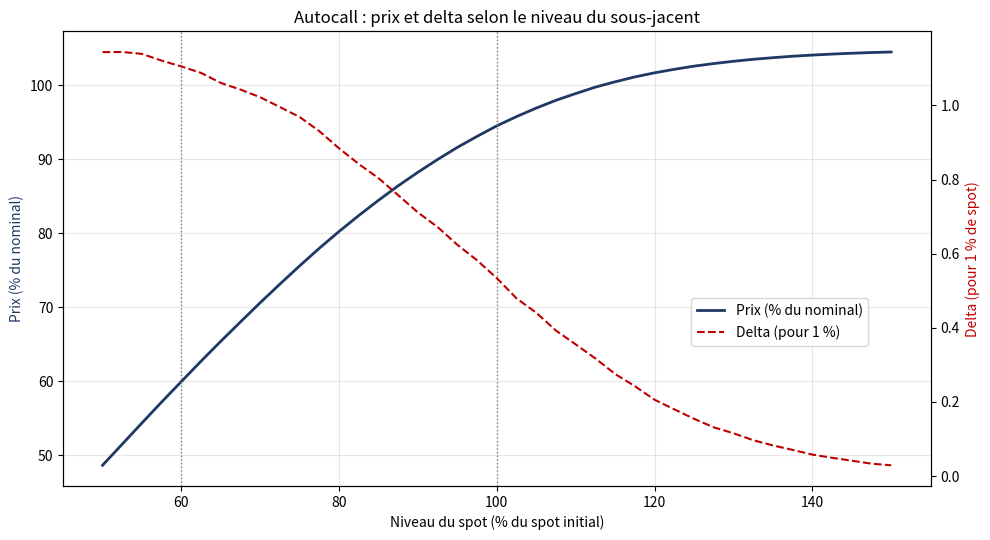

Reproduce this figure in Python. (Note: this script raises an exception after producing the figure.)
"""
PRICER D'AUTOCALL (MONTE CARLO, BLACK-SCHOLES)
==============================================

Le produit (autocall "Athena" à effet mémoire sur un indice)
------------------------------------------------------------
À chaque date d'observation annuelle t_i :
    - si S(t_i) >= barrière autocall x S0 :
          remboursement anticipé = nominal x (1 + coupon x t_i)   -> le produit s'arrête
    - sinon : on continue.

À maturité T, si le produit n'a pas été rappelé :
    - S(T) >= barrière autocall x S0   : nominal x (1 + coupon x T)
    - S(T) >= barrière de protection   : nominal (capital protégé)
    - S(T) <  barrière de protection   : nominal x S(T) / S0 (perte en capital)

Décomposition financière : l'investisseur est
    - long d'une obligation zéro-coupon ;
    - long de digitales (les coupons conditionnels) ;
    - COURT d'un put down-and-in (la protection conditionnelle) : c'est
      cette vente de put qui finance les coupons élevés.

Modèle
------
Black-Scholes : dS/S = (r - q) dt + sigma dW. Comme les observations sont
discrètes (annuelles), on simule S exactement aux dates d'observation,
sans pas de temps intermédiaires.

Greeks
------
Par "bump and revalue" avec les MÊMES nombres aléatoires (common random
numbers) : sans ça, le bruit Monte Carlo noierait l'effet du bump.

Validation
----------
Un cas particulier a une formule fermée : sans autocall et sans coupon,
le produit = zéro-coupon - (1/S0) x [Put(B) + (S0 - B) x Digitale put(B)].
Le Monte Carlo doit retrouver ce prix.

Lancement
---------
    python pricer_autocall.py
"""

from pathlib import Path

import matplotlib.pyplot as plt
import numpy as np
from scipy.stats import norm

# ---------------------------------------------------------------------------
# PARAMÈTRES DU PRODUIT ET DU MARCHÉ (à modifier)
# ---------------------------------------------------------------------------

PRODUIT = {
    "nominal": 100.0,
    "maturite": 5,                 # années
    "barriere_autocall": 1.00,     # 100 % du spot initial
    "coupon_annuel": 0.075,        # 7,5 % par an, versé avec effet mémoire
    "barriere_protection": 0.60,   # capital protégé jusqu'à -40 %
}

MARCHE = {
    "spot": 5500.0,
    "vol": 0.20,
    "r": 0.025,                    # taux sans risque
    "q": 0.030,                    # taux de dividende
}

NB_CHEMINS = 200_000
GRAINE = 2026


# ---------------------------------------------------------------------------
# 1. SIMULATION ET PAYOFF
# ---------------------------------------------------------------------------

def tirages(nb_obs):
    """Nombres aléatoires gaussiens, tirés une seule fois et réutilisés partout."""
    return np.random.default_rng(GRAINE).standard_normal((NB_CHEMINS, nb_obs))


def prix_autocall(produit, spot, vol, r, q, Z, details=False):
    """
    Prix Monte Carlo de l'autocall.
    Z : matrice (chemins x dates d'observation) de tirages gaussiens.
    """
    T = produit["maturite"]
    dates = np.arange(1, T + 1, dtype=float)
    dt = np.diff(np.concatenate([[0.0], dates]))

    # Performance S(t_i) / S0 sur chaque chemin, simulée exactement
    increments = (r - q - 0.5 * vol ** 2) * dt + vol * np.sqrt(dt) * Z
    perf = (spot / MARCHE["spot"]) * np.exp(np.cumsum(increments, axis=1))
    # Remarque : la performance est mesurée par rapport au spot de STRIKE
    # (MARCHE["spot"]), ce qui permet de bumper le spot pour les Greeks.

    nominal, coupon = produit["nominal"], produit["coupon_annuel"]
    valeur = np.zeros(NB_CHEMINS)
    vivant = np.ones(NB_CHEMINS, dtype=bool)
    proba_rappel = []

    for i, t in enumerate(dates[:-1]):
        rappel = vivant & (perf[:, i] >= produit["barriere_autocall"])
        valeur[rappel] = nominal * (1 + coupon * t) * np.exp(-r * t)
        vivant &= ~rappel
        proba_rappel.append(rappel.mean())

    # Maturité
    perf_T = perf[:, -1]
    gain_T = np.where(perf_T >= produit["barriere_autocall"], nominal * (1 + coupon * T),
             np.where(perf_T >= produit["barriere_protection"], nominal, nominal * perf_T))
    valeur[vivant] = gain_T[vivant] * np.exp(-r * T)
    proba_rappel.append((vivant & (perf_T >= produit["barriere_autocall"])).mean())

    prix = valeur.mean()
    if not details:
        return prix

    perte = (vivant & (perf_T < produit["barriere_protection"])).mean()
    duree_moyenne = sum(p * t for p, t in zip(proba_rappel, dates)) + (1 - sum(proba_rappel)) * T
    return {
        "prix": prix,
        "erreur_std": valeur.std() / np.sqrt(NB_CHEMINS),
        "proba_rappel": proba_rappel,
        "proba_perte": perte,
        "duree_moyenne": duree_moyenne,
    }


# ---------------------------------------------------------------------------
# 2. GREEKS PAR BUMP AND REVALUE
# ---------------------------------------------------------------------------

def greeks(produit, marche, Z):
    S, v, r, q = marche["spot"], marche["vol"], marche["r"], marche["q"]
    p0 = prix_autocall(produit, S, v, r, q, Z)
    p_haut = prix_autocall(produit, S * 1.01, v, r, q, Z)
    p_bas = prix_autocall(produit, S * 0.99, v, r, q, Z)
    return {
        "Delta (pour +1 % de spot)": (p_haut - p_bas) / 2,
        "Gamma (pour 1 % de spot)": p_haut - 2 * p0 + p_bas,
        "Vega (pour +1 pt de vol)": prix_autocall(produit, S, v + 0.01, r, q, Z) - p0,
        "Sensi dividende (pour +10 bp)": prix_autocall(produit, S, v, r, q + 0.001, Z) - p0,
        "Rho (pour +10 bp de taux)": prix_autocall(produit, S, v, r + 0.001, q, Z) - p0,
    }


# ---------------------------------------------------------------------------
# 3. VALIDATION PAR FORMULE FERMÉE (BLACK-SCHOLES)
# ---------------------------------------------------------------------------

def validation(marche):
    """
    Sans autocall (barrière infinie) et sans coupon, à maturité T :
        gain = N                          si S_T >= B
             = N x S_T / S0               sinon
    soit  N - (N / S0) x (S0 - S_T) x 1{S_T < B}
    et    (S0 - S_T) x 1{S_T < B} = Put(K=B) + (S0 - B) x Digitale_put(B)
    """
    S, v, r, q = marche["spot"], marche["vol"], marche["r"], marche["q"]
    produit_test = dict(PRODUIT, barriere_autocall=np.inf, coupon_annuel=0.0)
    T, N = produit_test["maturite"], produit_test["nominal"]
    B = produit_test["barriere_protection"] * S

    d1 = (np.log(S / B) + (r - q + 0.5 * v ** 2) * T) / (v * np.sqrt(T))
    d2 = d1 - v * np.sqrt(T)
    put = B * np.exp(-r * T) * norm.cdf(-d2) - S * np.exp(-q * T) * norm.cdf(-d1)
    digitale_put = np.exp(-r * T) * norm.cdf(-d2)
    prix_ferme = N * np.exp(-r * T) - N / S * (put + (S - B) * digitale_put)

    res = prix_autocall(produit_test, S, v, r, q, tirages(T), details=True)
    print("\nValidation (sans autocall ni coupon) :")
    print(f"  Formule fermée BS = {prix_ferme:.3f} | Monte Carlo = {res['prix']:.3f} "
          f"± {1.96 * res['erreur_std']:.3f}")


# ---------------------------------------------------------------------------
# 4. GRAPHIQUE : PRIX ET DELTA SELON LE NIVEAU DU SPOT
# ---------------------------------------------------------------------------

def tracer_profil(produit, marche, Z):
    S0 = marche["spot"]
    niveaux = np.linspace(0.5, 1.5, 41)
    prix = [prix_autocall(produit, S0 * n, marche["vol"], marche["r"], marche["q"], Z) for n in niveaux]
    delta = np.gradient(prix, niveaux * 100)        # variation pour 1 % de spot

    fig, ax1 = plt.subplots(figsize=(10, 5.5))
    ax1.plot(niveaux * 100, prix, color="#1F3864", lw=2, label="Prix (% du nominal)")
    ax1.set_xlabel("Niveau du spot (% du spot initial)")
    ax1.set_ylabel("Prix (% du nominal)", color="#1F3864")
    ax1.axvline(produit["barriere_protection"] * 100, color="grey", ls=":", lw=1)
    ax1.axvline(produit["barriere_autocall"] * 100, color="grey", ls=":", lw=1)

    ax2 = ax1.twinx()
    ax2.plot(niveaux * 100, delta, color="#C00000", lw=1.5, ls="--", label="Delta (pour 1 %)")
    ax2.set_ylabel("Delta (pour 1 % de spot)", color="#C00000")

    ax1.set_title("Autocall : prix et delta selon le niveau du sous-jacent")
    ax1.grid(alpha=0.3)
    fig.legend(loc="lower right", bbox_to_anchor=(0.88, 0.35))
    fig.tight_layout()

    sortie = Path(__file__).with_name("profil_autocall.png")
    fig.savefig(sortie, dpi=150)
    print(f"\nGraphique enregistré : {sortie}")
    plt.show()


# ---------------------------------------------------------------------------
# PROGRAMME PRINCIPAL
# ---------------------------------------------------------------------------

def main():
    Z = tirages(PRODUIT["maturite"])
    m = MARCHE

    res = prix_autocall(PRODUIT, m["spot"], m["vol"], m["r"], m["q"], Z, details=True)
    print(f"Prix de l'autocall : {res['prix']:.2f} % du nominal "
          f"(± {1.96 * res['erreur_std']:.2f} à 95 %)")
    # Écart au pair : marge du distributeur/émetteur, hors spread de financement de l'émetteur
    print(f"Écart au pair (si vendu à 100) : {100 - res['prix']:.2f} %")
    print(f"Durée de vie moyenne : {res['duree_moyenne']:.2f} ans")
    print(f"Probabilité de perte en capital : {res['proba_perte'] * 100:.1f} %")
    print("Probabilité de remboursement à chaque date :")
    for t, p in enumerate(res["proba_rappel"], start=1):
        print(f"  année {t} : {p * 100:5.1f} %")

    print("\nGreeks (en % du nominal) :")
    for nom, valeur in greeks(PRODUIT, m, Z).items():
        print(f"  {nom:<32} {valeur:+.3f}")

    validation(m)
    tracer_profil(PRODUIT, m, Z)


if __name__ == "__main__":
    main()
